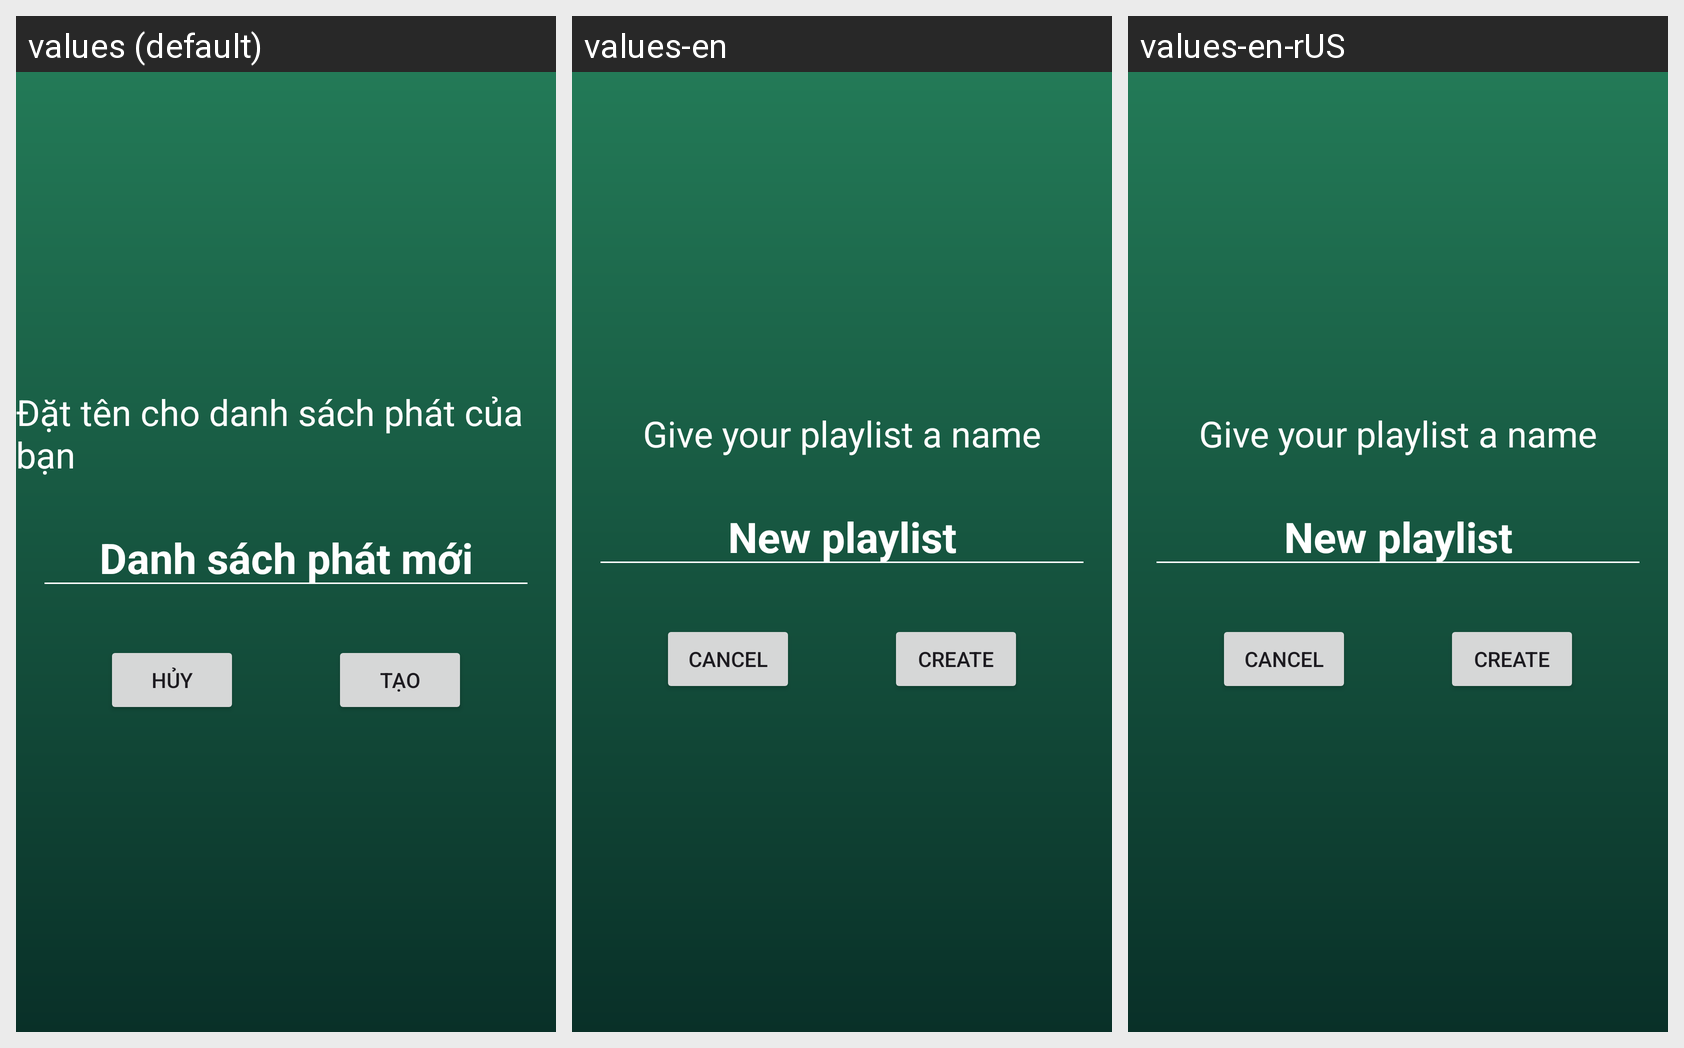

Translations of the strings shown on this Android screen, per locale in the grid:
Android screen res/layout/fragment_new_playlist.xml rendered under 3 locales, left to right: values (default), values-en, values-en-rUS. Device: Nexus 5 (rendered at 1080×1920; each locale shown at half size, 540×960, under a caption strip naming it); theme Theme.MobileMusicApp.
Strings drawn on this screen, with the default value and each locale's value (text and hints the layout hard-codes, and strings that could not be matched under every locale, appear in the picture but are not listed):

newPlaylistInstructions
  values: Đặt tên cho danh sách phát của bạn
  values-en: Give your playlist a name
  values-en-rUS: Give your playlist a name  [from values-en]

newPlaylistTitle
  values: Danh sách phát mới
  values-en: New playlist
  values-en-rUS: New playlist  [from values-en]

cancelButton
  values: Hủy
  values-en: Cancel
  values-en-rUS: Cancel  [from values-en]

createButton
  values: Tạo
  values-en: Create
  values-en-rUS: Create  [from values-en]
